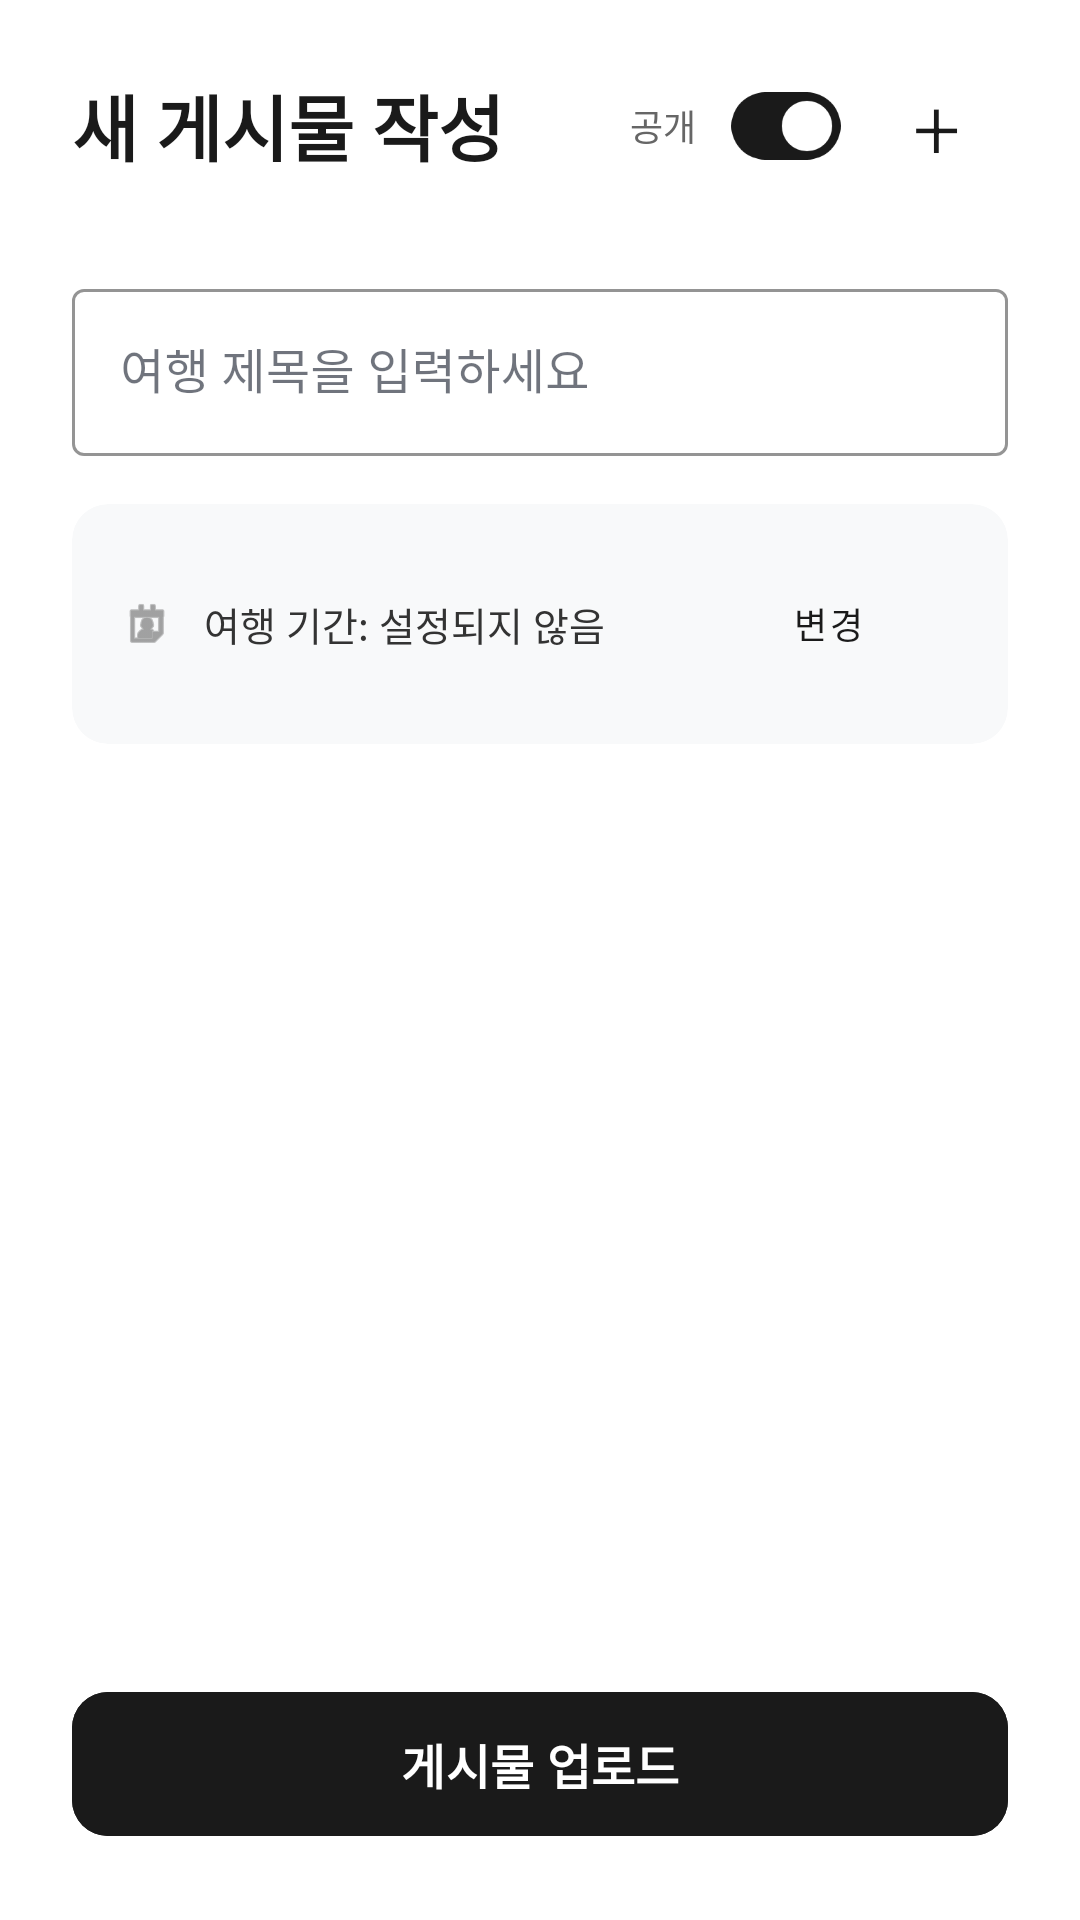

This screen was rendered from an Android layout file. Write that file and the resources it references.
<!-- AndroidManifest.xml: application theme Theme.Madcamp01 -->
<!-- res/layout/fragment_write.xml -->
<?xml version="1.0" encoding="utf-8"?>
<androidx.constraintlayout.widget.ConstraintLayout xmlns:android="http://schemas.android.com/apk/res/android"
    xmlns:app="http://schemas.android.com/apk/res-auto"
    android:layout_width="match_parent"
    android:layout_height="match_parent"
    android:background="#FFFFFF"
    android:padding="24dp">

    
    <TextView
        android:id="@+id/tv_write_header"
        android:layout_width="wrap_content"
        android:layout_height="wrap_content"
        android:text="새 게시물 작성"
        android:textSize="24sp"
        android:textStyle="bold"
        android:textColor="#1A1A1A"
        app:layout_constraintTop_toTopOf="parent"
        app:layout_constraintStart_toStartOf="parent"/>

    
    <LinearLayout
        android:id="@+id/layout_top_controls"
        android:layout_width="wrap_content"
        android:layout_height="wrap_content"
        android:orientation="horizontal"
        android:gravity="center_vertical"
        app:layout_constraintTop_toTopOf="@id/tv_write_header"
        app:layout_constraintBottom_toBottomOf="@id/tv_write_header"
        app:layout_constraintEnd_toEndOf="parent">

        <TextView
            android:layout_width="wrap_content"
            android:layout_height="wrap_content"
            android:text="공개"
            android:textSize="12sp"
            android:textColor="#666666"
            android:layout_marginEnd="4dp"/>

        <com.google.android.material.materialswitch.MaterialSwitch
            android:id="@+id/switch_is_public"
            android:layout_width="wrap_content"
            android:layout_height="wrap_content"
            android:checked="true"
            android:scaleX="0.7"
            android:scaleY="0.7"
            app:thumbTint="#FFFFFF"
            app:trackTint="#1A1A1A" />

        
        <com.google.android.material.button.MaterialButton
            android:id="@+id/btn_add_photo"
            style="@style/Widget.MaterialComponents.Button.TextButton"
            android:layout_width="48dp"
            android:layout_height="48dp"
            android:text="+"
            android:textSize="28sp"
            android:fontFamily="sans-serif-light"
            android:textColor="#1A1A1A"
            android:insetTop="0dp"
            android:insetBottom="0dp"
            android:minWidth="0dp"
            android:minHeight="0dp"
            android:padding="0dp"
            app:rippleColor="#F0F0F0" />
    </LinearLayout>

    
    <com.google.android.material.textfield.TextInputLayout
        android:id="@+id/layout_trip_title"
        style="@style/Widget.MaterialComponents.TextInputLayout.OutlinedBox"
        android:layout_width="match_parent"
        android:layout_height="wrap_content"
        android:layout_marginTop="32dp"
        app:boxStrokeColor="#E0E0E0"
        app:hintTextColor="#666666"
        app:cornerRadius="12dp"
        app:layout_constraintTop_toBottomOf="@id/tv_write_header">

        <com.google.android.material.textfield.TextInputEditText
            android:id="@+id/edit_trip_title"
            android:layout_width="match_parent"
            android:layout_height="wrap_content"
            android:hint="여행 제목을 입력하세요"
            android:textSize="16sp"
            android:textColor="#333333"/>
    </com.google.android.material.textfield.TextInputLayout>

    
    <androidx.cardview.widget.CardView
        android:id="@+id/card_travel_period"
        android:layout_width="match_parent"
        android:layout_height="wrap_content"
        android:layout_marginTop="16dp"
        app:cardCornerRadius="12dp"
        app:cardElevation="0dp"
        app:cardBackgroundColor="#F8F9FA"
        app:layout_constraintTop_toBottomOf="@id/layout_trip_title">

        <LinearLayout
            android:layout_width="match_parent"
            android:layout_height="wrap_content"
            android:orientation="horizontal"
            android:gravity="center_vertical"
            android:padding="16dp">

            <ImageView
                android:layout_width="18dp"
                android:layout_height="18dp"
                android:src="@android:drawable/ic_menu_my_calendar"
                app:tint="#666666"
                android:layout_marginEnd="10dp"/>

            <TextView
                android:id="@+id/text_travel_period"
                android:layout_width="0dp"
                android:layout_weight="1"
                android:layout_height="wrap_content"
                android:text="여행 기간: 설정되지 않음"
                android:textSize="13sp"
                android:textColor="#333333" />

            <com.google.android.material.button.MaterialButton
                android:id="@+id/btn_change_travel_info"
                style="@style/Widget.MaterialComponents.Button.TextButton"
                android:layout_width="wrap_content"
                android:layout_height="wrap_content"
                android:text="변경"
                android:textSize="12sp"
                android:textColor="#1A1A1A"
                android:insetTop="0dp"
                android:insetBottom="0dp"
                android:paddingStart="8dp"
                android:paddingEnd="8dp"/>
        </LinearLayout>
    </androidx.cardview.widget.CardView>

    
    <androidx.recyclerview.widget.RecyclerView
        android:id="@+id/recycler_photos"
        android:layout_width="match_parent"
        android:layout_height="0dp"
        android:layout_marginTop="16dp"
        android:layout_marginBottom="24dp"
        android:clipToPadding="false"
        app:layout_constraintTop_toBottomOf="@id/card_travel_period"
        app:layout_constraintBottom_toTopOf="@id/btn_save"/>

    
    <com.google.android.material.button.MaterialButton
        android:id="@+id/btn_save"
        android:layout_width="match_parent"
        android:layout_height="56dp"
        android:text="게시물 업로드"
        android:textSize="16sp"
        android:textStyle="bold"
        app:cornerRadius="12dp"
        android:backgroundTint="#1A1A1A"
        android:textColor="#FFFFFF"
        app:layout_constraintBottom_toBottomOf="parent"/>

</androidx.constraintlayout.widget.ConstraintLayout>
<!-- resources referenced by this layout -->
<resources>
  <style name="Theme.Madcamp01" parent="Base.Theme.Madcamp01" />
  <style name="Base.Theme.Madcamp01" parent="Theme.Material3.DayNight.NoActionBar">
          
          <item name="colorPrimary">#6B7280</item>
          <item name="colorOnPrimary">#FFFFFF</item>
          <item name="colorPrimaryContainer">#F3F4F6</item>
          <item name="colorOnPrimaryContainer">#111827</item>
          <item name="colorSurface">#FFFFFF</item>
          <item name="colorOnSurface">#111827</item>
      </style>
</resources>
